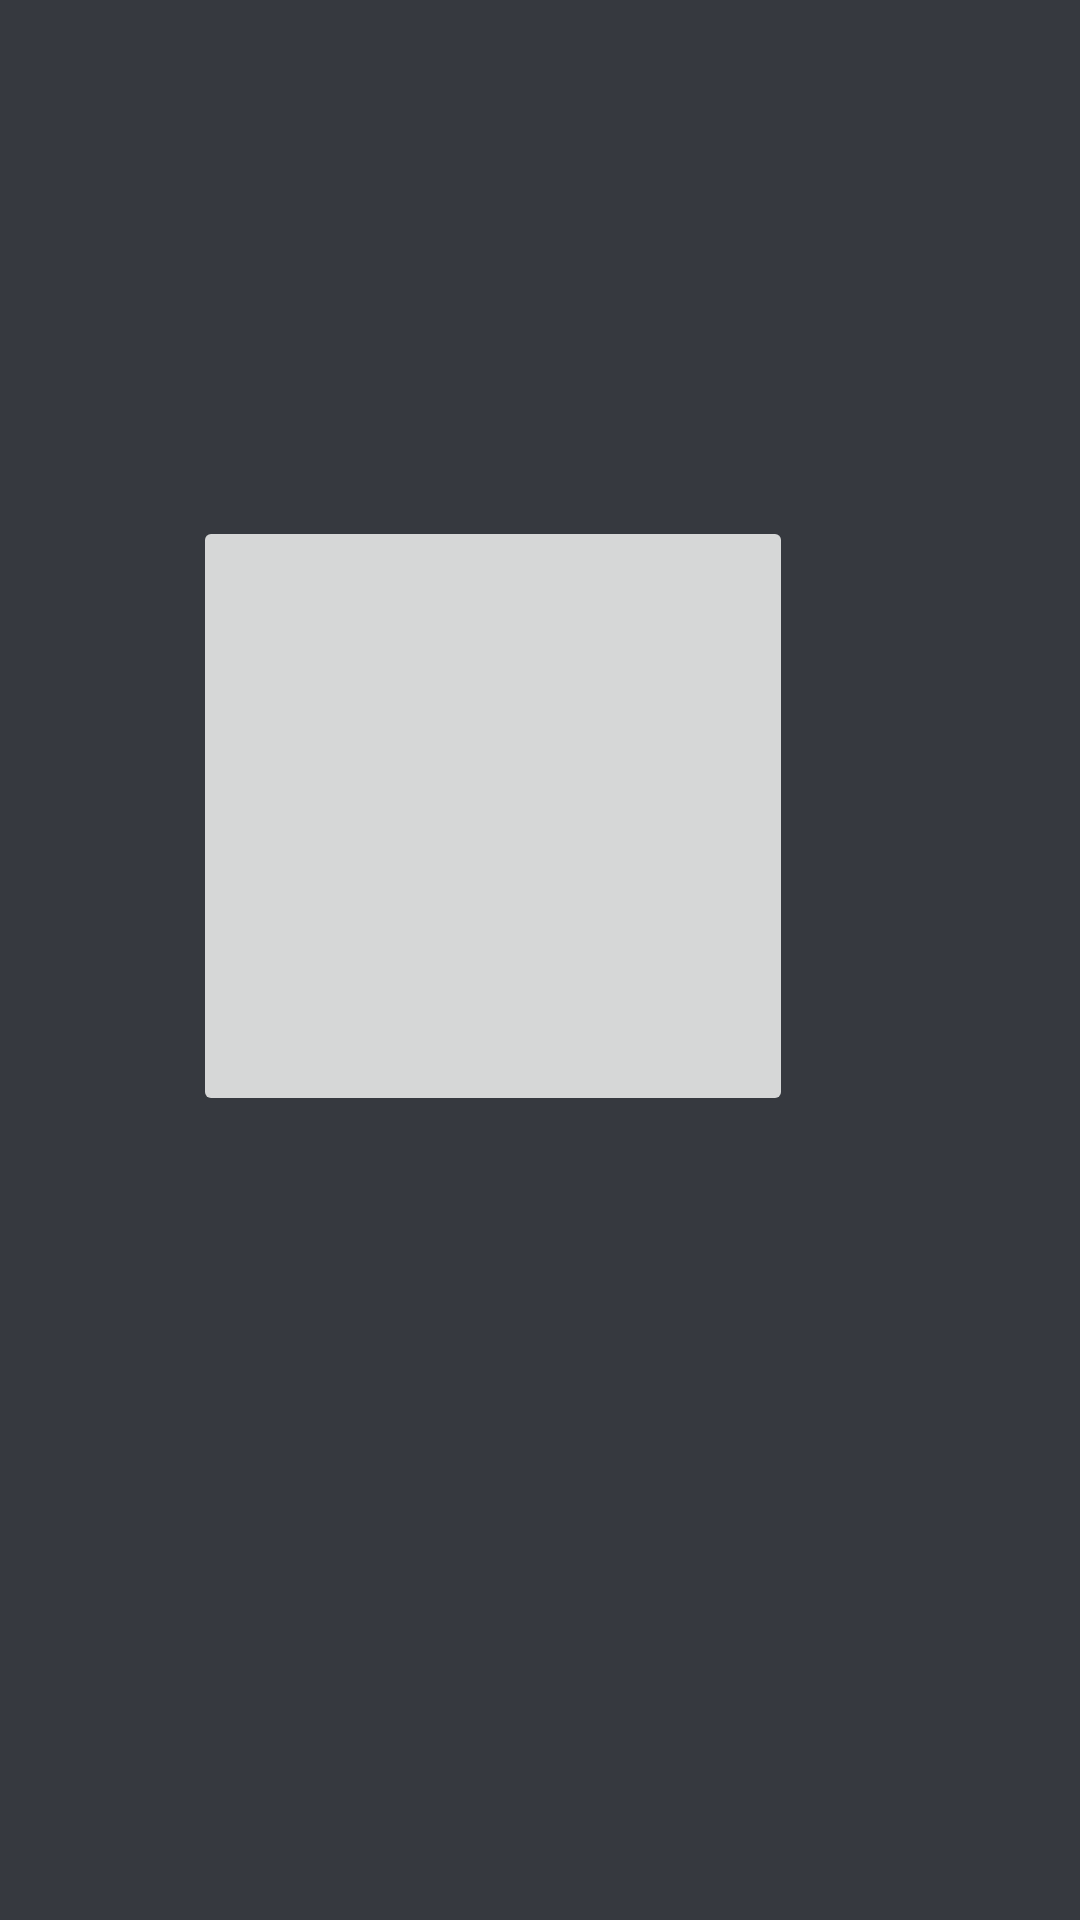

Produce the Android XML layout that renders to this screen, including the resource entries it uses.
<!-- AndroidManifest.xml: application theme Theme.Artibe -->
<!-- res/layout/fragment_tienda.xml -->
<?xml version="1.0" encoding="utf-8"?>
<androidx.constraintlayout.widget.ConstraintLayout xmlns:android="http://schemas.android.com/apk/res/android"
    xmlns:app="http://schemas.android.com/apk/res-auto"
    xmlns:tools="http://schemas.android.com/tools"
    android:layout_width="match_parent"
    android:layout_height="match_parent"
    android:background="@color/black_default"
    tools:context=".Fragments.fragment_tienda">

    <Button
        android:id="@+id/button2"
        android:layout_width="wrap_content"
        android:layout_height="wrap_content"
        android:layout_marginStart="147dp"
        android:layout_marginTop="314dp"
        android:layout_marginBottom="369dp"
        android:text="Button"
        app:layout_constraintBottom_toBottomOf="parent"
        app:layout_constraintStart_toStartOf="parent"
        app:layout_constraintTop_toBottomOf="@+id/imagetest" />

    <ImageButton
        android:id="@+id/imagetest"
        android:layout_width="200dp"
        android:layout_height="200dp"
        android:layout_marginTop="172dp"
        app:layout_constraintEnd_toEndOf="parent"
        app:layout_constraintHorizontal_bias="0.402"
        app:layout_constraintStart_toStartOf="parent"
        app:layout_constraintTop_toTopOf="parent"
        tools:src="@tools:sample/backgrounds/scenic" />
</androidx.constraintlayout.widget.ConstraintLayout>
<!-- resources referenced by this layout -->
<resources>
  <color name="black_default">#36393f</color>
  <style name="Theme.Artibe" parent="Theme.MaterialComponents.DayNight.NoActionBar">
          
          <item name="colorPrimary">@color/black_default</item>
          <item name="colorPrimaryVariant">@color/black_dark</item>
          <item name="colorOnPrimary">@color/white</item>
          
          <item name="colorSecondary">@color/teal_200</item>
          <item name="colorSecondaryVariant">@color/teal_700</item>
          <item name="colorOnSecondary">@color/black</item>
          
          <item name="android:statusBarColor" tools:targetApi="l">?attr/colorPrimaryVariant</item>
          
      </style>
  <color name="black_dark">#2f3136</color>
  <color name="white">#FFFFFFFF</color>
  <color name="teal_200">#FF03DAC5</color>
  <color name="teal_700">#FF018786</color>
  <color name="black">#FF000000</color>
</resources>
